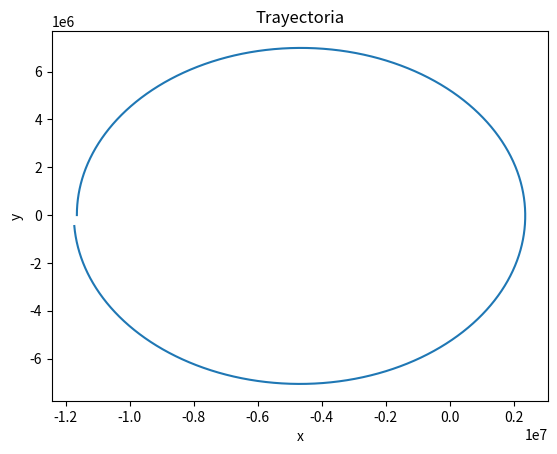

Here is the Python script that generated this plot:
import numpy as np
import math
from matplotlib import pyplot as plt

def FX(x, y):
	"""dVx/dt"""
	print(x)
	alf1 = np.arctan2(-y, -4.670e+6 - x)
	ecuacion_resuelta = (6.674e-11) * ((5972e+21)/(((-4.670e+6-x)**2) + ((-y)**2))) * np.cos(alf1)
	return ecuacion_resuelta

def FY(x, y):
	"""dVy/dt"""
	alf1 = np.arctan2(-y, -4.670e+6 - x)
	ecuacion_resuelta = (6.674e-11) * ((5972e+21)/(((-4.670e+6-x)**2) + ((-y)**2))) * np.sin(alf1)
	return ecuacion_resuelta

def metodo_de_euler(h, tf):
	"""Recibe h que es el tamaño de pasos, y tf que es el tiempo final (periodo) y grafica x, y"""
	
	n = (tf / h) 
	n = int(n)
	vx = np.zeros(n)
	vy = np.zeros(n)
	x = np.zeros(n)
	y = np.zeros(n)

	x[0] = -11646000
	y[0] = 0
	vx[0] = 0
	vy[0] = 7558.746225

	for i in np.arange(0, n - 1):
		vx[i + 1] = vx[i] + h * FX(x[i], y[i])
		vy[i + 1] = vy[i] + h * FY(x[i], y[i])
		x[i + 1] = x[i] + h * vx[i]
		y[i + 1] = y[i] + h * vy[i]

	plt.plot(x, y)
	plt.xlabel('x')
	plt.ylabel('y')
	plt.title('Trayectoria')
	plt.show()

	print('y final vale: {}'.format(y[5797]))

metodo_de_euler(1, 5798)
